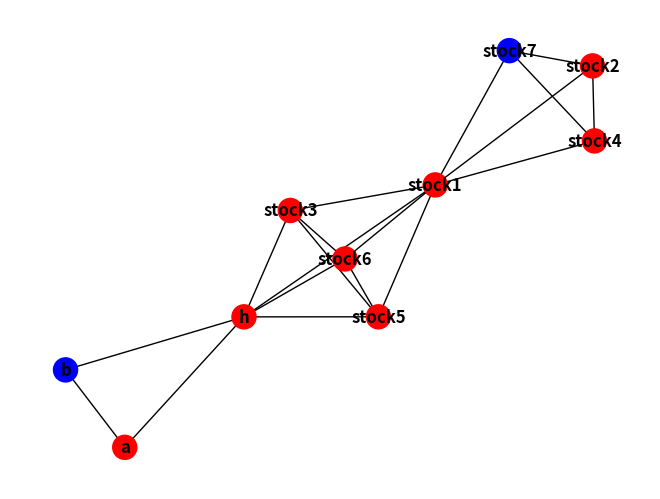

Here is the Python script that generated this plot:
__author__ = "Ruoyun Huang"

import itertools
import random
from math import exp

import matplotlib.pyplot as plt
import networkx as nx
import numpy as np


class VoterModel:
    def __init__(self, graph_node_list: [list], price, opinions=None):
        """
        Initialize voter model object
        :param graph_node_list: [list]
        :param price: list that contains price of all the nodes
        :param opinions: list that contains opinion of all the nodes
        """
        self.graph = nx.Graph()
        for nodes in graph_node_list:
            temp_graph = nx.Graph()
            temp_graph.add_nodes_from(nodes)
            temp_graph.add_edges_from(itertools.combinations(nodes, 2))
            self.graph = nx.compose(self.graph, temp_graph)

        if opinions:
            self.set_initial_opinion(opinions)
        else:
            # if opinion is None, we randomly set it
            self.random_opinions()
        self.set_initial_price(price)

    def set_initial_price(self, price) -> None:
        """
        Initialize price of beginning(t0)
        :param price: a list that contains price of all the nodes
        """
        for node in self.graph.nodes:
            if node in price:
                self.graph.nodes[node]["price"] = [price[node]]
            else:
                self.graph.nodes[node]["price"] = [None]

    def set_initial_opinion(self, opinions) -> None:
        """
        Set Initial opinion of t0
        :param opinions: a list that contains opinion of all the nodes
        :return: None
        """
        for node, opinion in opinions:
            self.graph.nodes[node]["opinion"] = opinion
            self.graph.nodes[node]["opinion_history"] = [opinion]

    def random_opinions(self) -> None:
        """
        randomly set initial opinions
        :return: None
        """
        for node in self.graph.nodes:
            opinion = random.randint(0, 1)
            self.graph.nodes[node]["opinion"] = opinion
            self.graph.nodes[node]["opinion_history"] = [opinion]

    def draw_opinion_graph(self) -> None:
        """
        Draw the figure of the graph
        :return: None
        """
        mapping = {0: "red", 1: "blue"}
        colors = [mapping[self.graph.nodes[n]['opinion']] for n in self.graph.nodes()]
        nx.draw(self.graph, with_labels=True, node_color=colors, font_weight='bold')
        plt.show()

    def iterate(self, n, individual_returns: dict, market_returns: dict, betas: dict, sigmas: dict) -> None:
        """
        Iterate for n times, for both of voter model simulation and brownian motion
        :param n: int
        :param individual_returns: a dictionary of individual return of each stock
        :param market_returns: a dictionary of of market returns of each stock
        :param betas: a dictionary of of beta of each stock
        :param sigmas: a dictionary of of sigma of each stock
        :return: None
        """
        for i in range(1, n+1):
            for node in self.graph.nodes:
                neighbors = list(self.graph.neighbors(node))
                self.graph.nodes[node]["opinion"] = \
                    self.graph.nodes[random.choice(neighbors)]["opinion_history"][-1]
                if self.graph.nodes[node]["opinion"]:
                    market_r = abs(market_returns[node])
                else:
                    market_r = -abs(market_returns[node])
                current_price = self.graph.nodes[node]["price"][0] * exp(
                    individual_returns[node] + market_r * betas[node]) - sigmas[node] * \
                    np.random.normal(0, i, 1)[0]
                self.graph.nodes[node]["price"].append(current_price)
            for node in self.graph.nodes:
                self.graph.nodes[node]["opinion_history"].append(self.graph.nodes[node]["opinion"])

    def show_price_history(self) -> None:
        """
        Print out stock price over time
        :return: None
        """
        for node in self.graph.nodes:
            prices = self.graph.nodes[node]["price"]
            print("\n{:10s}".format(node), end='')
            for p in prices:
                print("\t{:10.4f}".format(p), end='')


if __name__ == '__main__':
    vm = VoterModel([["stock1", "stock3", "stock5", "stock6", "h"],
                     ["stock1", "stock2", "stock4", "stock7"],
                     ["h", "a", 'b']], {}, None)
    vm.draw_opinion_graph()
